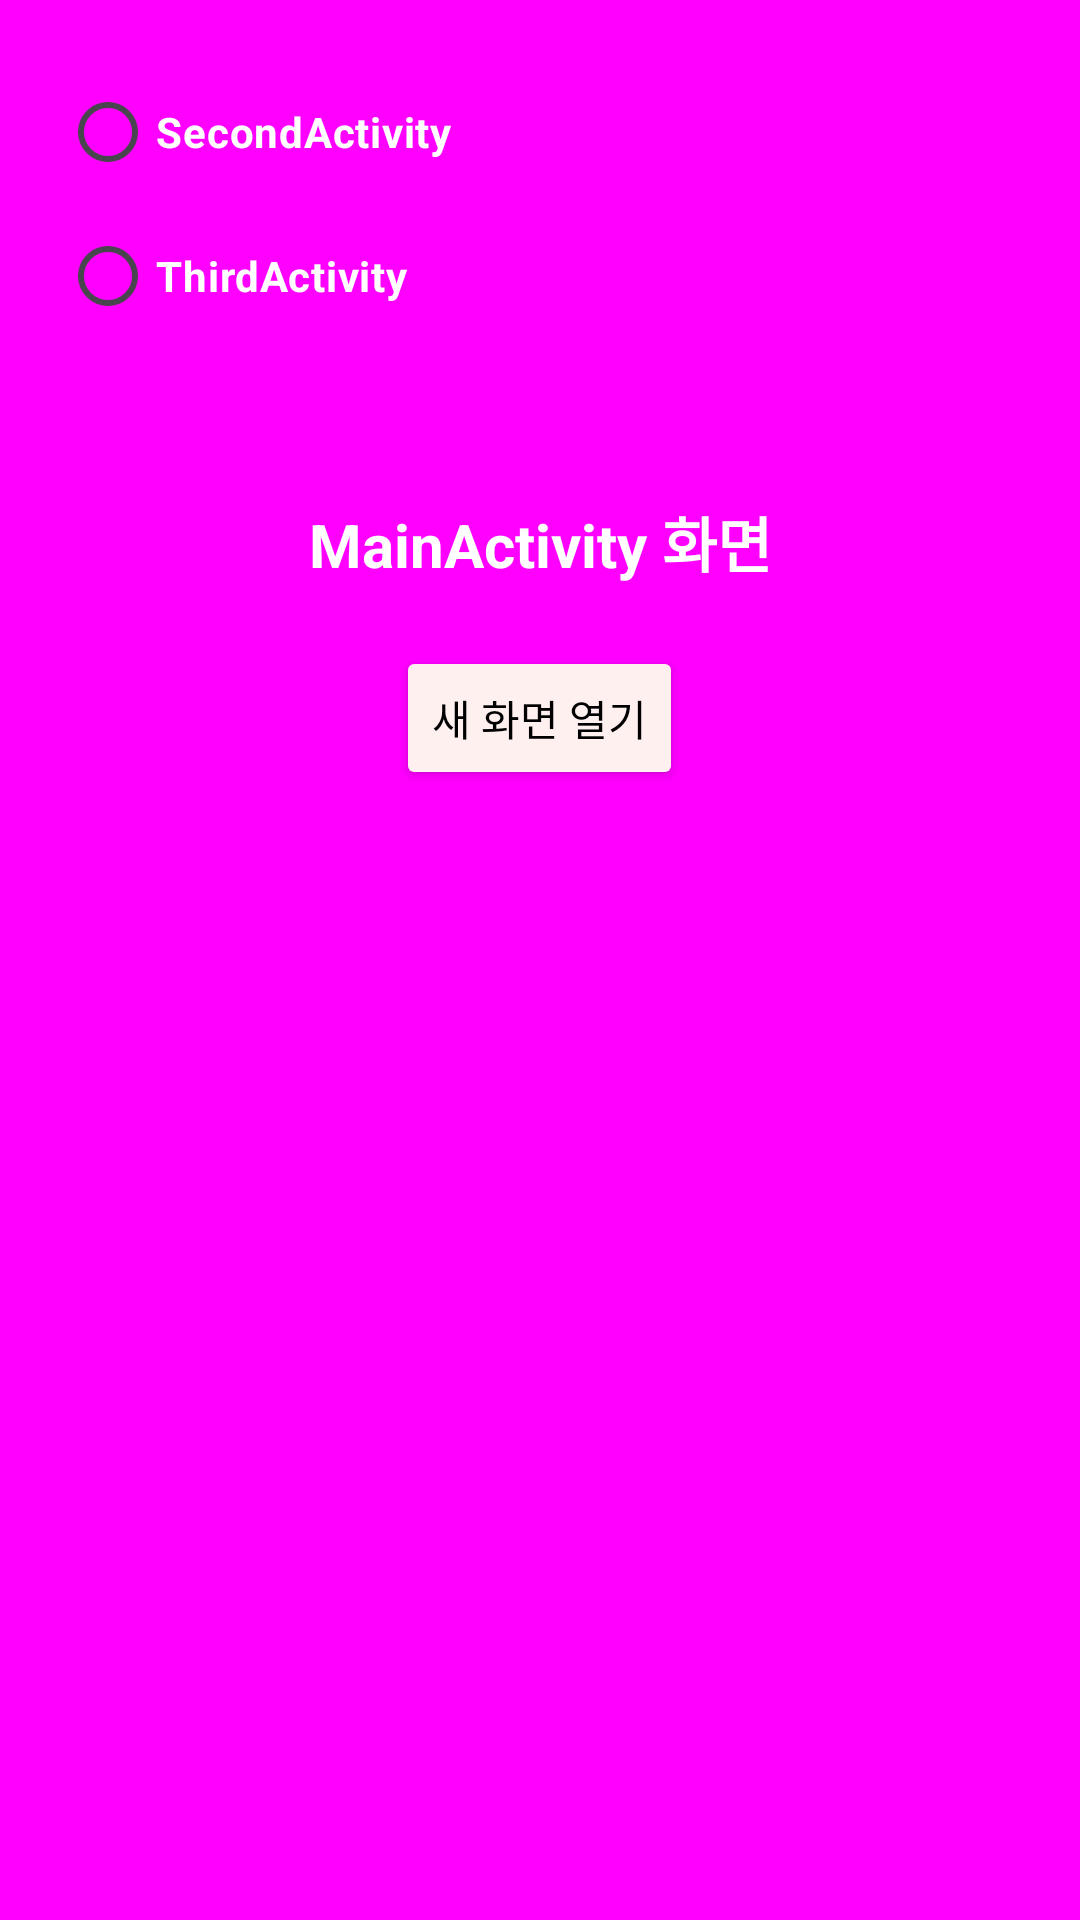

This screen was rendered from an Android layout file. Write that file and the resources it references.
<!-- AndroidManifest.xml: application theme Theme._0623 -->
<!-- res/layout/activity_main.xml -->
<?xml version="1.0" encoding="utf-8"?>
<LinearLayout xmlns:android="http://schemas.android.com/apk/res/android"
    xmlns:app="http://schemas.android.com/apk/res-auto"
    xmlns:tools="http://schemas.android.com/tools"
    android:id="@+id/main"
    android:layout_width="match_parent"
    android:layout_height="match_parent"
    android:orientation="vertical"
    android:background="#ff00ff">

    <RadioGroup
        android:id="@+id/rg"
        android:layout_margin="20dp"
        android:layout_width="wrap_content"
        android:layout_height="wrap_content">
        <RadioButton
            android:id="@+id/rb_second"
            android:layout_width="wrap_content"
            android:layout_height="wrap_content"
            android:text="SecondActivity"
            android:textColor="#ffffff"
            android:textStyle="bold"/>
        <RadioButton
            android:id="@+id/rb_third"
            android:layout_width="wrap_content"
            android:layout_height="wrap_content"
            android:text="ThirdActivity"
            android:textColor="#ffffff"
            android:textStyle="bold"/>
    </RadioGroup>
    <TextView
        android:layout_width="match_parent"
        android:layout_height="wrap_content"
        android:text="MainActivity 화면"
        android:gravity="center_horizontal"
        android:textColor="@color/white"
        android:textSize="20sp"
        android:textStyle="bold"
        android:layout_marginTop="30dp"/>
    <Button
        android:id="@+id/btn_main"
        android:layout_width="wrap_content"
        android:layout_height="wrap_content"
        android:layout_gravity="center_horizontal"
        android:layout_marginTop="20dp"
        android:text="새 화면 열기"
        android:backgroundTint="#fff0f0"
        android:textColor="#000000"/>
</LinearLayout>
<!-- resources referenced by this layout -->
<resources>
  <style name="Theme._0623" parent="Base.Theme._0623" />
  <style name="Base.Theme._0623" parent="Theme.Material3.DayNight.NoActionBar">
          
          
      </style>
  <!-- not gathered from this repository: default colours our renderer supplied (Android Studio template values) -->
  <color name="white">#FFFFFFFF</color>
</resources>
